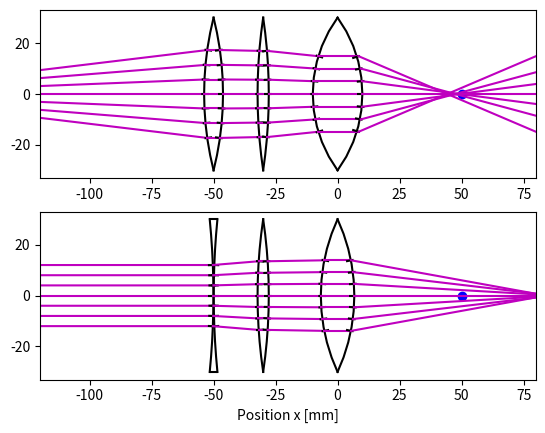

This chart was generated by the following Python code:
"""
Lense simulation using python

EPFL - Product Devlopement

[redacted]
Date: 2017/11/02

"""
## Import libraries
import numpy as np #math library
import matplotlib.pyplot as plt # figure plotting
from math import cos,sin,asin,acos ,tan,atan2, sqrt, pi

refractionIndex_air = 1.000277

class Lense():
    # Geometrical properties
    widthMin = 0.1 # [mm]
    rad_lens  = 30  # [mm]

    # Visulazation
    N_points = 10 # number of datapoints to plot each side

    def __init__(self, corr, posx):
        # Correction coefficient
        # Position in [mm], where the eye is at zero
        
        self.corr = corr
        
        self.posx = -posx # possible? convert to [m]

        self.convex = np.sign(corr) #

        
        # Fraction Coefficient
        self.refractionIndex = 1.47 # Glycerol

        
        if self.convex>0:
            self.rad_curve = corr
            self.phi_lense = asin(self.rad_lens/self.rad_curve)

            self.pos0 = [self.posx-self.rad_curve*cos(self.phi_lense),
                     self.posx+self.rad_curve*cos(self.phi_lense)]

            plt.plot([self.pos0[0]+self.rad_curve*cos(-self.phi_lense+self.phi_lense*2/self.N_points*i)
                  for i in range(self.N_points+1)],
                 [self.rad_curve*sin(-self.phi_lense + self.phi_lense*2/self.N_points*i)
                  for i in range(self.N_points+1)],'k')

            plt.plot([self.pos0[1]-self.rad_curve*cos(-self.phi_lense+self.phi_lense*2/self.N_points*i)
                   for i in range(self.N_points+1)],
                  [self.rad_curve*sin(-self.phi_lense + self.phi_lense*2/self.N_points*i)
                   for i in range(self. N_points+1)],'k')
            
        elif self.convex < 0:
            self.rad_curve = -corr
            self.phi_lense = asin(self.rad_lens/self.rad_curve)
            
            self.pos0 = [self.posx-(self.widthMin/2+self.rad_curve),
                         self.posx+(self.widthMin/2+self.rad_curve)]

            dPhi = self.phi_lense*2/self.N_points # angle iteration for plot
            
            plt.plot([self.pos0[0]+self.rad_curve*cos(-self.phi_lense+dPhi*i)
                  for i in range(self.N_points+1)],
                 [self.rad_curve*sin(-self.phi_lense + dPhi*i)
                  for i in range(self.N_points+1)],'k')

            plt.plot([self.pos0[1]-self.rad_curve*cos(-self.phi_lense+dPhi*i)
                   for i in range(self.N_points+1)],
                  [self.rad_curve*sin(-self.phi_lense + dPhi*i)
                   for i in range(self. N_points+1)],'k')
            
            plt.plot([self.pos0[1]-self.rad_curve*cos(-self.phi_lense),
                      self.pos0[0]+self.rad_curve*cos(-self.phi_lense)],
                     [self.rad_curve*sin(-self.phi_lense),
                      self.rad_curve*sin(-self.phi_lense)],
                     'k')

            plt.plot([self.pos0[1]-self.rad_curve*cos(self.phi_lense),
                      self.pos0[0]+self.rad_curve*cos(self.phi_lense)],
                     [self.rad_curve*sin(self.phi_lense),
                      self.rad_curve*sin(self.phi_lense)],
                     'k')
        else:
            print('flat plate detected')


    def photonSimulation(self, photon):
                # Extract line parameters
        a = photon.dir
        b = photon.x0[1]-a*photon.x0[0]

        # Extract lense parameters
        x0 = self.pos0[1]
        r = self.rad_curve

        # Find point of intersection with the lense
        a1 = 1+a**2
        b1 = -2*a*b - 2*a**2*x0
        c1 = a**2*x0**2 + 2*a*b*x0 + b**2 - r**2

        dx = (-b1 + sqrt(b1**2-4*a1*c1))/(2*a1)

        x_in = x0-dx
        y_in = a*x_in+b

        plt.plot([photon.x0[0],x_in],[photon.x0[1],y_in],'m')

        # Refraction of the light beam
        phi_in = atan2(y_in,dx)
        theta1_abs_in = atan2(a,1)
        theta1_rel_in = theta1_abs_in + phi_in

        theta2_rel_in = asin(refractionIndex_air/self.refractionIndex*sin(theta1_rel_in))
        theta2_abs_in = theta2_rel_in-phi_in

        dr = 2
        plt.plot([self.pos0[1]-(r-dr)*cos(phi_in), self.pos0[1]-(r+dr)*cos(phi_in)],
            [(r-dr)*sin(phi_in), (r+dr)*sin(phi_in)],'k--')


        # Extract line parameters
        a = theta2_abs_in
        b = y_in-a*x_in

        # Extract lense parameters
        x0 = self.pos0[0]
        r = self.rad_curve

        # Find point of intersection
        a1 = 1+a**2
        b1 = 2*a*b + 2*a**2*x0
        c1 = a**2*x0**2 + 2*a*b*x0 + b**2 - r**2

        dx = (-b1 + sqrt(b1**2-4*a1*c1))/(2*a1)

        x_out = x0+dx
        y_out = a*x_in+b

        plt.plot([x_in,x_out],[y_in,y_out], 'm')

        phi_out = atan2(y_out,dx)
        theta1_abs_out = atan2(a,1)
        if self.convex<0:
            theta1_rel_out = theta1_abs_out + phi_out
        else:
            theta1_rel_out = theta1_abs_out - phi_out

        theta2_rel_out = asin(self.refractionIndex/refractionIndex_air*sin(theta1_rel_out))
        theta2_abs_out = theta2_rel_out + phi_out

                    # plot normal (for defraction visualization)
        plt.plot([self.pos0[0]+(r-dr)*cos(phi_out), self.pos0[0]+(r+dr)*cos(phi_out)],
                 [(r-dr)*sin(phi_out), (r+dr)*sin(phi_out)],'k--')

        return Line([x_out, y_out], theta2_abs_out)

        # n1 * sin theta = n2 * sin theta
#            N = 20
#            plt.plot(x0,0,'o')
#            plt.plot([x0+r*cos(i*2*pi/N) for i in range(N+1)],
#                     [r*sin(i*2*pi/N) for i in range(N+1)])





class Line:
    def __init__(self, x0, dir):
        self.dir = dir;
        self.x0 = x0;


def lastArraySimu(lightOut):
    a = lightOut.dir
    b = lightOut.x0[1]- a*lightOut.x0[0]

    yLim = Lense.rad_lens*1.05

    if b > 0:
        dx = (yLim-lightOut.x0[1])/a
    elif b < 0:
        dx = (-yLim-lightOut.x0[1])/a
    else:
        dx = 10 # [mm] - plot for some distance...

    maxDist = 20 # maximal desired display in x direction
    dx = min(maxDist, abs(dx))
    
    dx = 80
    
    plt.plot([lightOut.x0[0],lightOut.x0[0]+dx],[lightOut.x0[1],lightOut.x0[1]+dx*a],'m')
    

def lightSimulation(incomingLight, lenses):
    for p in range(len(incomingLight)):
        photon = incomingLight[p]
        for i in range(len(lenses)): # 
            photon = lenses[i].photonSimulation(photon)

            # Intersection with horizontal
        lastArraySimu(photon)

    #print('LightSimulation finished')

    
def CreateObjectsArrays(pos, lenseDistMax):
    safetyMargin = 0.4
    rad_lense = 30
    nArrays = 7

    photons = []
    print(pos)
    
    angMax = atan2(rad_lense, pos[0]-lenseDistMax)*safetyMargin

    print(angMax)
    dAng = 2*angMax/(nArrays-1)
    
    for i in range(nArrays):
        photons.append(Line([-pos[0],pos[1]], tan(dAng*i-angMax)))
    
    return photons

################################################################################
#
# MODIFY here
#

print('Simulation started')
## --------------------------------------------------------------------

plt.figure()
plt.subplot(2,1,1)


# Position Eye
posEyeX = 50
plt.plot(posEyeX,0,'bo')


lenses = []
# Add lenses in the form
# lenses.append(Lense(<>,<>))
#lenses.append(Lense(1000, 100))
lenses.append(Lense(120, 50))
#lenses.append(Lense(1000, 30))
lenses.append(Lense(200, 30))
# Simulate Eye
lenses.append(Lense(50, 0))


# Define simulation photons
photonsClose = CreateObjectsArrays([200,0], 100)
#photonsClose = CreateObjectsArrays([100000,0], 100)

# Simulate
lightSimulation(photonsClose, lenses)

plt.xlim([-120, 80])

# TODOOOO: use in supblots, far vs close

plt.subplot(2,1,2)

# Position Eye
plt.plot(posEyeX,0,'bo')
#plt.xlabel('Position x [mm]')

lenses = []
# Add lenses in the form
# lenses.append(Lense(<>,<>))
lenses.append(Lense(-300, 50))
#lenses.append(Lense(500, 80))
lenses.append(Lense(200, 30))
#lenses.append(Lense(500, 10))

# Simulate Eye
lenses.append(Lense(70, 0))


# Define simulation photons
photonsClose = CreateObjectsArrays([100000,0], 100)

# Simulate
lightSimulation(photonsClose, lenses)

plt.xlim([-120, 80])

# Display plot
plt.xlabel('Position x [mm]')
plt.show()

print('Simulation ended ')
